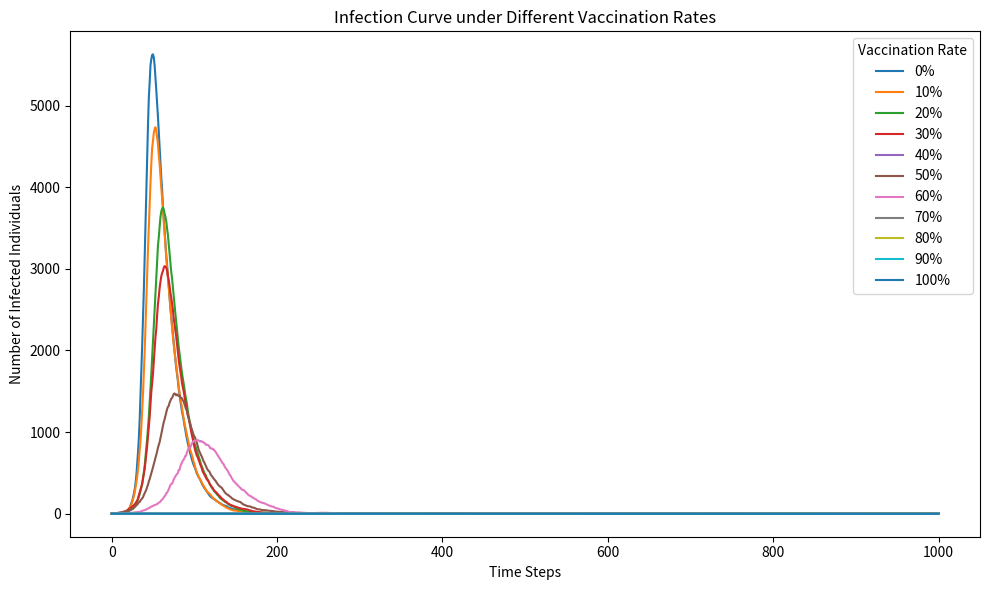

This chart was generated by the following Python code:
# import necessary libraries
import numpy as np
import matplotlib.pyplot as plt
from matplotlib import cm

# simulation parameters
N = 10000            # total population
beta = 0.3           # infection rate
gamma = 0.05         # recovery rate
time_steps = 1000    # simulation duration

# define vaccination rates from 0% to 100% in 10% steps
vaccination_rates = [0, 0.1, 0.2, 0.3, 0.4, 0.5, 0.6, 0.7, 0.8, 0.9, 1.0]  # [0.0, 0.1, ..., 1.0]

# use high-contrast colormap
cmap = plt.get_cmap('tab10')  # 'tab10' is limited to 10 colors
colors = [cmap(i % 10) for i in range(len(vaccination_rates))]

# prepare figure
plt.figure(figsize=(10, 6))

# loop over vaccination rates
for idx, rate in enumerate(vaccination_rates):
    V = int(N * rate)     # vaccinated individuals
    I = 1                 # initial infected
    R = 0                 # initial recovered
    S = N - V - I         # initial susceptible

    S_array = [S]
    I_array = [I]
    R_array = [R]

    # simulation loop
    for _ in range(time_steps):
        if S > 0 and I > 0:
            infection_prob = beta * I / N
            infection_prob = min(max(infection_prob, 0), 1)
            new_infected = np.random.choice([0, 1], size=S, p=[1 - infection_prob, infection_prob]).sum()
        else:
            new_infected = 0

        if I > 0:
            new_recovered = np.random.choice([0, 1], size=I, p=[1 - gamma, gamma]).sum()
        else:
            new_recovered = 0

        S -= new_infected
        I += new_infected - new_recovered
        R += new_recovered

        S_array.append(S)
        I_array.append(I)
        R_array.append(R)

    # plot infected curve
    plt.plot(I_array, label=f"{int(rate * 100)}%", color=colors[idx])

# finalize plot
plt.xlabel('Time Steps')
plt.ylabel('Number of Infected Individuals')
plt.title('Infection Curve under Different Vaccination Rates')
plt.legend(title='Vaccination Rate')
plt.tight_layout()
plt.savefig("SIR_vaccination_0_to_100_plot.png")
plt.show()
